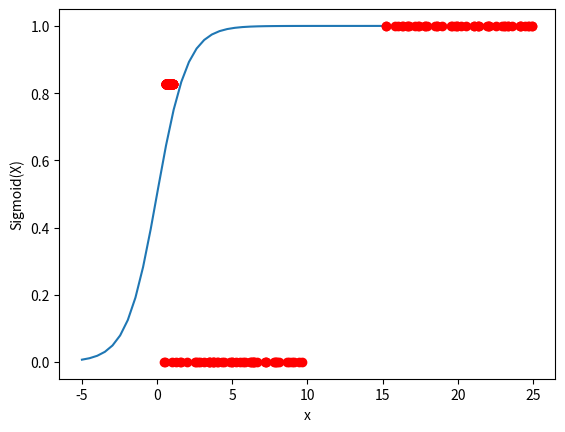

The matplotlib source for this figure:
import matplotlib.pyplot as plt
import numpy as np
import math
  
x = np.linspace(-5, 25, 60)
z = 1/(1 + np.exp(-x))

weights = []
table = []
tab = []
for i in range(50):
  table.append([np.random.uniform(0, 10), 0])
  tab.append([np.random.uniform(15, 25), 1])
table = table + tab

for i in range(100):
  rand_start = np.random.rand(1, 2)
  weights.append(rand_start)
 # print('Начальные значения весов ', rand_start)
rand_dot = np.random.uniform(len(table))
#print('одной случайной точки', table[int(rand_dot)])
for i in range(100):
  logit = table[i][0] * rand_start[0][0] + table[i][1] * rand_start[0][1]
  sigmoid = 1/(1 + np.exp(-logit))
 # print(sigmoid)
  # if sigmoid > 0.5:
  #   print(sigmoid, '> 0.5')
  # else:
  #   print(sigmoid, '< 0.5')
  grad = [-1 * (table[i][0] * (1 - sigmoid)), -1 * (table[i][1] * (1 - sigmoid))]
  # print('градиентного спуска', grad)
  w = [rand_start[0][0] - grad[0], rand_start[0][1] - grad[1]]
  logloss = (w[1] * np.log1p(w[1]) + (1 - w[0]) * np.log1p(1 - w[1]))
  print(i, 'вес =', w, 'logloss =', logloss)
  weights[i] = w
  w = []
plt.plot(x, z)
plt.plot(*zip(*table), marker='o', color='r', ls='')
plt.xlabel("x")
plt.ylabel("Sigmoid(X)")
  
plt.show()


#---------------------------------------------------------------------------------------


plt.plot(*zip(*weights), marker='o', color='r', ls='')
plt.show()
